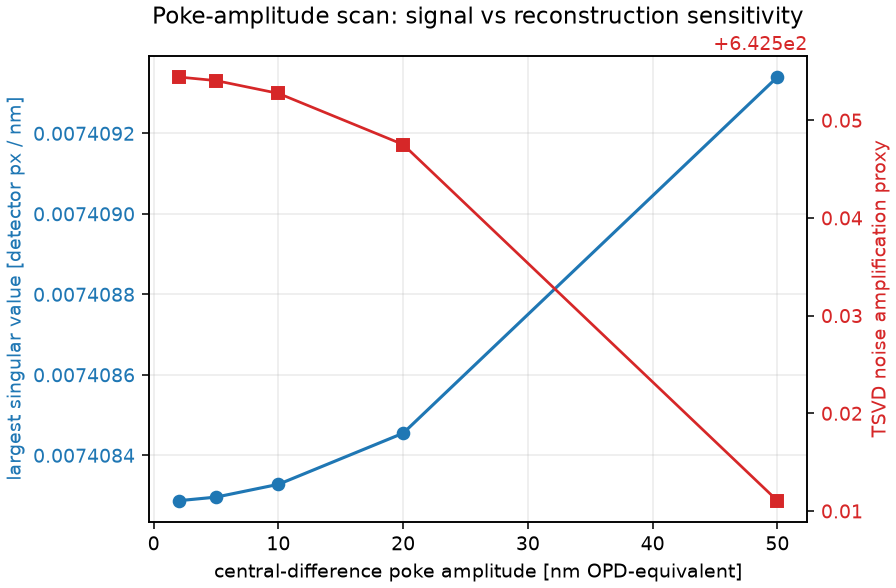

Source data for this figure (header and first rows):
calibration_amplitude_nm, kept_modes, rcond, rank, largest_singular_value_px_per_nm, smallest_singular_value_px_per_nm, condition_proxy, noise_amplification_proxy, matrix_unit, source_class
2.0, 16, 0.003, 16, 0.007408, 0.00411, 1.803, 642.6, detector_px / nm_OPD_equivalent, synthetic_assumed
5.0, 16, 0.003, 16, 0.007408, 0.00411, 1.803, 642.6, detector_px / nm_OPD_equivalent, synthetic_assumed
10.0, 16, 0.003, 16, 0.007408, 0.00411, 1.803, 642.6, detector_px / nm_OPD_equivalent, synthetic_assumed
20.0, 16, 0.003, 16, 0.007408, 0.00411, 1.803, 642.5, detector_px / nm_OPD_equivalent, synthetic_assumed
50.0, 16, 0.003, 16, 0.007409, 0.00411, 1.803, 642.5, detector_px / nm_OPD_equivalent, synthetic_assumed
